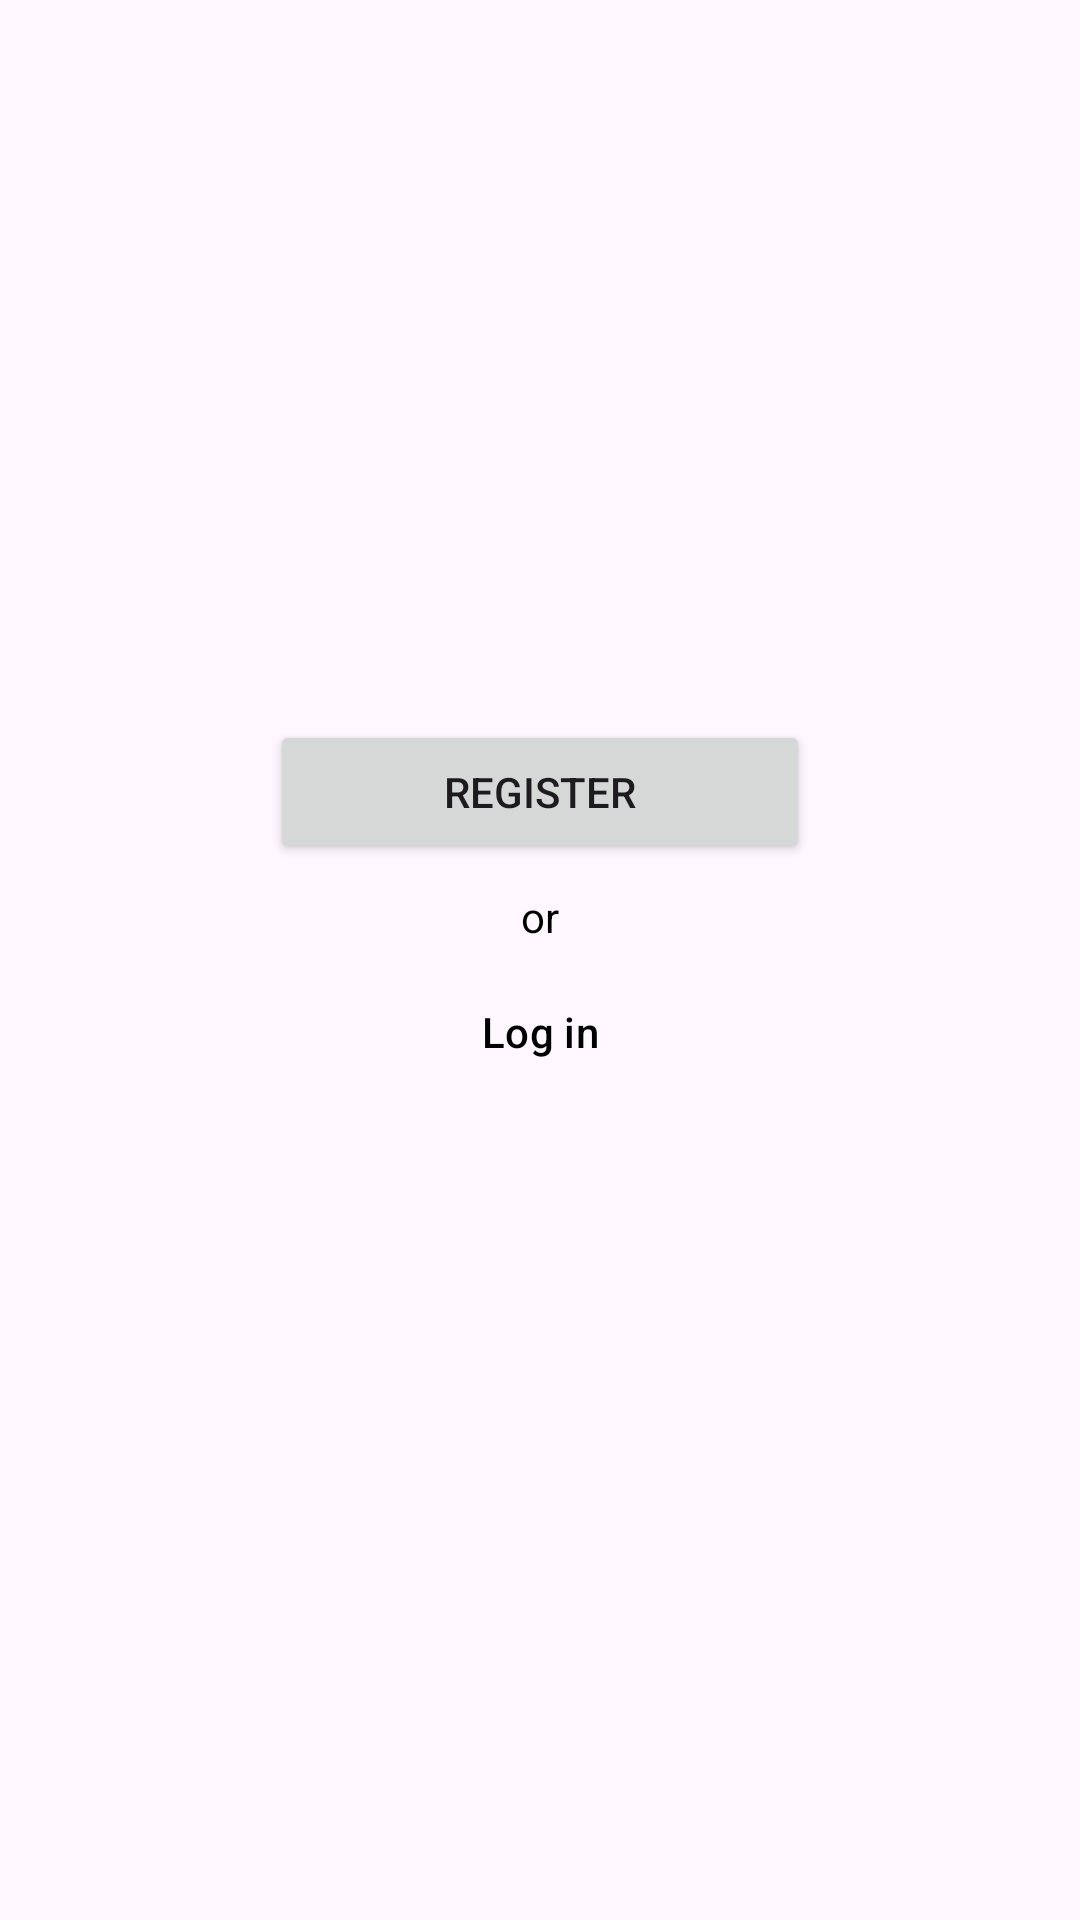

Here is an Android app screen rendered from its layout file. Give the layout XML and the strings, colors and styles it references.
<!-- AndroidManifest.xml: application theme Theme.ShopApp -->
<!-- res/layout/start_profile.xml -->
<?xml version="1.0" encoding="utf-8"?>
<androidx.constraintlayout.widget.ConstraintLayout xmlns:android="http://schemas.android.com/apk/res/android"
    android:layout_width="match_parent"
    android:layout_height="match_parent"
    xmlns:app="http://schemas.android.com/apk/res-auto">

    <Button
        android:id="@+id/register_button_start_profile"

        android:layout_width="180dp"
        android:layout_height="wrap_content"

        android:text="Register"
        app:elevation="8dp"

        app:layout_constraintTop_toTopOf="parent"
        android:layout_marginTop="240dp"
        app:layout_constraintStart_toStartOf="parent"
        app:layout_constraintEnd_toEndOf="parent"/>

    <TextView
        android:id="@+id/wasteid_or_tv_start_profile"

        android:layout_width="wrap_content"
        android:layout_height="16dp"

        android:text="or"
        android:textSize="14dp"
        android:textColor="@color/black"


        app:layout_constraintTop_toBottomOf="@id/register_button_start_profile"
        android:layout_marginTop="8dp"
        app:layout_constraintStart_toStartOf="parent"
        app:layout_constraintEnd_toEndOf="parent"/>

    <Button
        android:id="@+id/log_in_button_start_profile"

        style="@style/Widget.Material3.Button.ElevatedButton"
        android:layout_width="140dp"
        android:layout_height="wrap_content"

        android:text="Log in"
        android:textColor="@color/black"
        app:elevation="8dp"

        app:layout_constraintTop_toBottomOf="@id/wasteid_or_tv_start_profile"
        android:layout_marginTop="8dp"
        app:layout_constraintStart_toStartOf="parent"
        app:layout_constraintEnd_toEndOf="parent"/>



</androidx.constraintlayout.widget.ConstraintLayout>
<!-- resources referenced by this layout -->
<resources>
  <color name="black">#FF000000</color>
  <style name="Theme.ShopApp" parent="Theme.Material3.Light.NoActionBar">
          
          <item name="colorPrimary">@color/purple_500</item>
          <item name="colorPrimaryVariant">@color/purple_700</item>
          <item name="colorOnPrimary">@color/white</item>
          
          <item name="colorSecondary">@color/teal_200</item>
          <item name="colorSecondaryVariant">@color/teal_700</item>
          <item name="colorOnSecondary">@color/black</item>
          
          <item name="android:statusBarColor">?attr/colorPrimaryVariant</item>
          
  
  
      </style>
  <color name="purple_500">#FF6200EE</color>
  <color name="purple_700">#FF3700B3</color>
  <color name="white">#FFFFFFFF</color>
  <color name="teal_200">#FF03DAC5</color>
  <color name="teal_700">#FF018786</color>
</resources>
